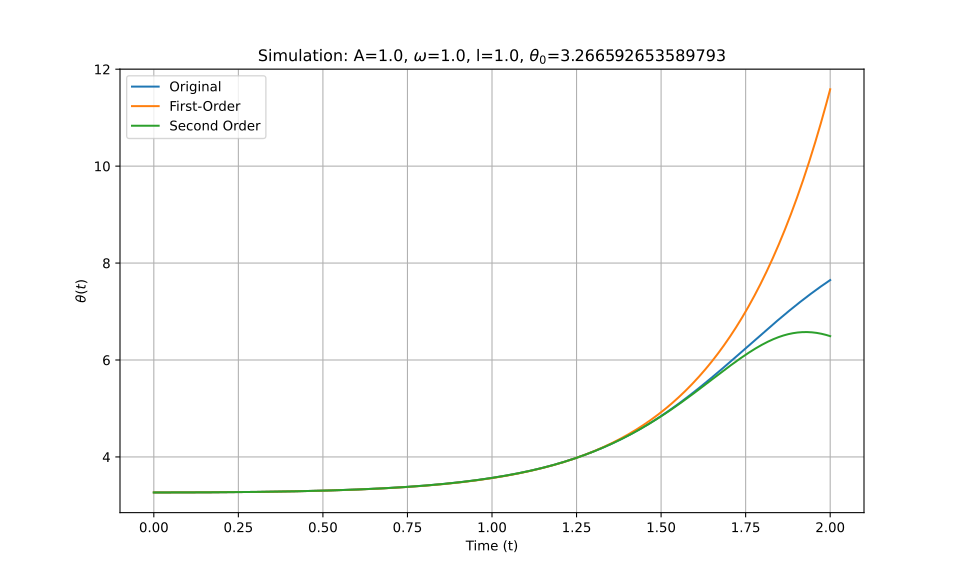

Data behind this chart, as committed beside it:
t_eval, Equation_1, Equation_2, Equation_3
0.0, 3.267, 3.267, 3.267
0.002002, 3.267, 3.267, 3.267
0.004004, 3.267, 3.267, 3.267
0.006006, 3.267, 3.267, 3.267
0.008008, 3.267, 3.267, 3.267
0.01001, 3.267, 3.267, 3.267
0.01201, 3.267, 3.267, 3.267
0.01401, 3.267, 3.267, 3.267
0.01602, 3.267, 3.267, 3.267
0.01802, 3.267, 3.267, 3.267
0.02002, 3.267, 3.267, 3.267
0.02202, 3.267, 3.267, 3.267
0.02402, 3.267, 3.267, 3.267
0.02603, 3.267, 3.267, 3.267
0.02803, 3.267, 3.267, 3.267
0.03003, 3.267, 3.267, 3.267
0.03203, 3.267, 3.267, 3.267
0.03403, 3.267, 3.267, 3.267
0.03604, 3.267, 3.267, 3.267
0.03804, 3.267, 3.267, 3.267
0.04004, 3.267, 3.267, 3.267
0.04204, 3.267, 3.267, 3.267
0.04404, 3.267, 3.267, 3.267
0.04605, 3.267, 3.267, 3.267
0.04805, 3.267, 3.267, 3.267
0.05005, 3.267, 3.267, 3.267
0.05205, 3.267, 3.267, 3.267
0.05405, 3.267, 3.267, 3.267
0.05606, 3.267, 3.267, 3.267
0.05806, 3.267, 3.267, 3.267
0.06006, 3.267, 3.267, 3.267
0.06206, 3.267, 3.267, 3.267
0.06406, 3.267, 3.267, 3.267
0.06607, 3.267, 3.267, 3.267
0.06807, 3.267, 3.267, 3.267
0.07007, 3.267, 3.267, 3.267
0.07207, 3.267, 3.267, 3.267
0.07407, 3.267, 3.267, 3.267
0.07608, 3.267, 3.267, 3.267
0.07808, 3.267, 3.267, 3.267
0.08008, 3.267, 3.267, 3.267
0.08208, 3.267, 3.267, 3.267
0.08408, 3.267, 3.267, 3.267
0.08609, 3.267, 3.267, 3.267
0.08809, 3.267, 3.267, 3.267
0.09009, 3.268, 3.268, 3.268
0.09209, 3.268, 3.268, 3.268
0.09409, 3.268, 3.268, 3.268
0.0961, 3.268, 3.268, 3.268
0.0981, 3.268, 3.268, 3.268
0.1001, 3.268, 3.268, 3.268
0.1021, 3.268, 3.268, 3.268
0.1041, 3.268, 3.268, 3.268
0.1061, 3.268, 3.268, 3.268
0.1081, 3.268, 3.268, 3.268
0.1101, 3.268, 3.268, 3.268
0.1121, 3.268, 3.268, 3.268
0.1141, 3.268, 3.268, 3.268
0.1161, 3.268, 3.268, 3.268
0.1181, 3.268, 3.268, 3.268
... 940 more rows
